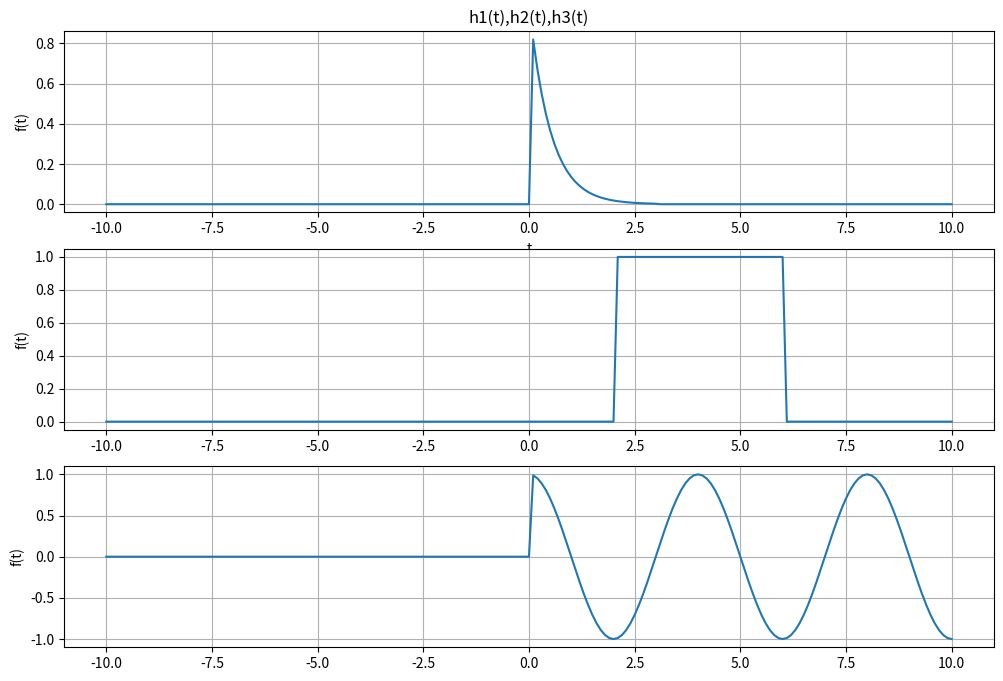
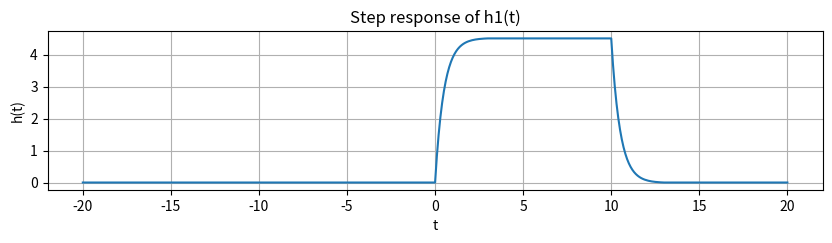
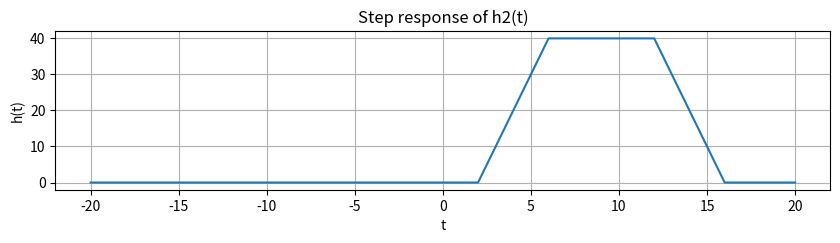
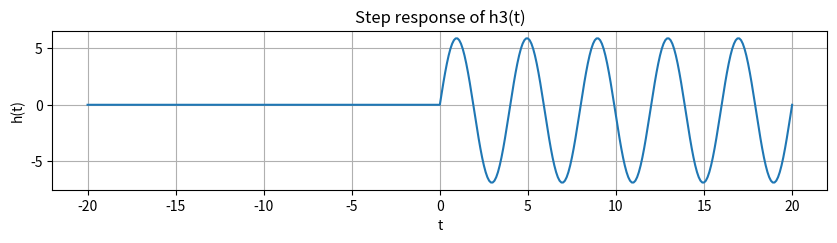

The script that saved these images, in order:
import numpy as np
import matplotlib.pyplot as plt

step = 0.1
t = np.arange(-10, 10 + step, step)

def u(t):
    y = np.zeros(t.shape)
    
    for i in range(len(t)):
        if t[i] < 0:
            y[i] = 0
        else:
            y[i] = 1
    return y

# Part one Task one

def f1(t):
    return (np.e ** (-2 * t)) * (u(t) - u(t - 3))

def f2(t):
    return u(t - 2) - u(t - 6)

def f3(t):
    return np.cos(2 * np.pi * 0.25 * t) * u(t)

plt.figure(figsize = (12, 8))

plt.subplot(3, 1, 1)
plt.plot(t,f1(t))
plt.title('h1(t),h2(t),h3(t)')
plt.xlabel('t')
plt.ylabel('f(t)')
plt.grid(True)

plt.subplot(3, 1, 2)
plt.plot(t,f2(t))
plt.ylabel('f(t)')
plt.grid(True)

plt.subplot(3, 1, 3)
plt.plot(t,f3(t))
plt.ylabel('f(t)')
plt.grid(True)

plt.show()

# Part one Task two

def conv(f1,f2):
    Nf1 = len(f1)
    Nf2 = len(f2)
    f1App = np.append(f1,np.zeros((1,Nf2 - 1)))
    f2App = np.append(f2,np.zeros((1,Nf1 - 1)))
    result = np.zeros(f1App.shape)
    for i in range (Nf1 + Nf2 - 2):
        result[i] = 0
        
        for j in range (Nf1):
            if ((i - j) + 1 > 0):
                try:
                    result[i] += f1App[j] * f2App[i - j + 1]
                except:
                    print(i - j)
    return result

Nt = len(t)
tApp = np.arange(-20, 2 * t[Nt - 1] + step,step)

convf1 = conv(f1(t),u(t))

plt.figure(figsize = (10, 7))
plt.subplot(3, 1, 1)
plt.plot(tApp,convf1)
plt.grid()
plt.title('Step response of h1(t)')
plt.xlabel('t')
plt.ylabel('h(t)')

convf2 = conv(f2(t),u(t))

plt.figure(figsize = (10, 7))
plt.subplot(3, 1, 1)
plt.plot(tApp,convf2)
plt.grid()
plt.title('Step response of h2(t)')
plt.xlabel('t')
plt.ylabel('h(t)')

convf3 = conv(f3(t),u(t))

plt.figure(figsize = (10, 7))
plt.subplot(3, 1, 1)
plt.plot(tApp,convf3)
plt.grid()
plt.title('Step response of h3(t)')
plt.xlabel('t')
plt.ylabel('h(t)')
